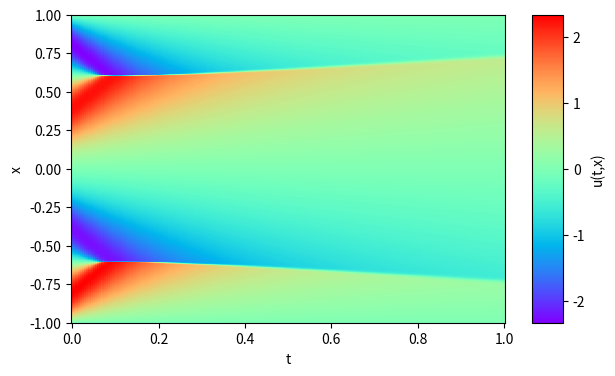
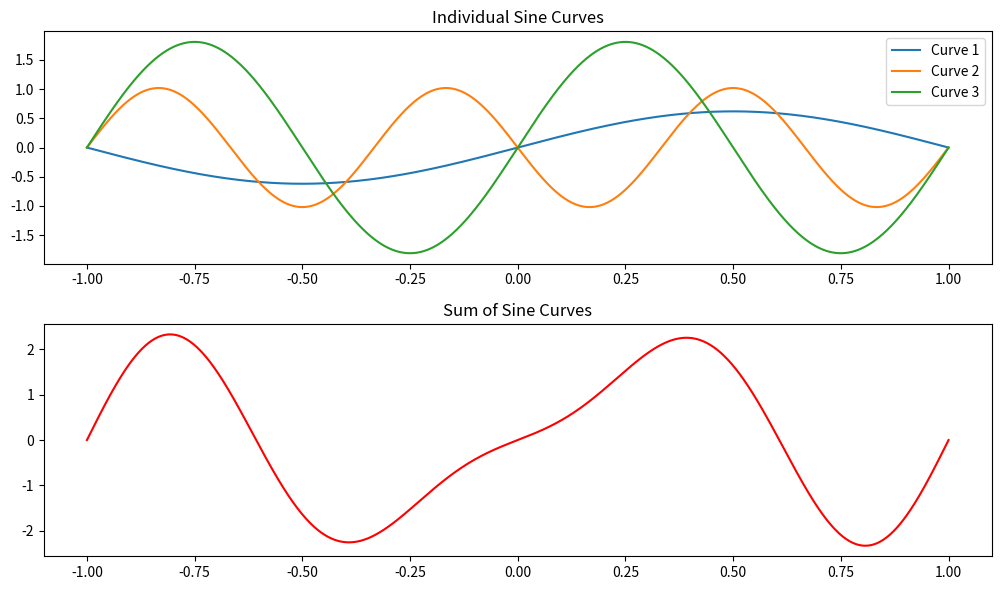

Source code (Python) for these figures, in order:
"""
fdm_main.py
In this python script I use odeint to solve the burger's PDE via taking finite differences.
"""
from scipy.integrate import odeint
import numpy as np
import matplotlib.pyplot as plt
import time
# Sine wave:
def generate_sine_wave(invert,amplitude, frequency, N):
    amplitude = amplitude
    frequency = frequency
    invert = invert

    x = np.linspace(-1, 1, N+1)
    y = invert*amplitude * np.sin(np.pi * frequency * x)
    return y
# Cosine wave:
def generate_cos_wave(invert,amplitude, frequency, N):
    amplitude = amplitude
    frequency = frequency
    invert = invert

    x = np.linspace(-1, 1, N+1)
    y = invert*amplitude * np.cos(2 * np.pi * frequency * x)
    return y
# u is a vector with every point being at a different x
N = 800 # 400 # 4080            # 510, 1020, 2040, 4080
nt = 201  # 101  # 1601           # 200+1, 400+1, 800+1, 1600+1
dx = 2 / N
b = 0.01 / np.pi  # viscosity term


# Define Function to pass to odeint
def burgers(u_int, t, b, N):
    u_local = np.zeros([N + 1])
    u_local[1:N] = u_int
    dudt = np.zeros([N - 1])

    for i in range(1, N):
        dudt[i - 1] = b * (u_local[i + 1] - 2 * u_local[i] + u_local[i - 1]) / (
            dx * dx
        ) - u_local[i] * (u_local[i + 1] - u_local[i - 1]) / (
            2 * dx
        )  # Changed and commented out previous version
    return dudt

# Different initial conditions:
# IC 2 ### IMPORTANT NOTE frequency needs multiplying by 2 as used 2 * frequency * pi in original sin function
# Only for IC2 and IC3
# curve1=generate_sine_wave(-1,0.77,4,N) # so f = 4
# curve2=generate_sine_wave(-1,0.74,10,N) # so f = 10
# curve3=generate_sine_wave(1,1.79,4,N) # f=4
# curve4=generate_sine_wave(1,0.53,10,N) # f =10

# IC 3 #
curve1=generate_sine_wave(1, 0.62, 1,N) # f=1
curve2=generate_sine_wave(-1, 1.02, 3,N) # f=3
curve3=generate_sine_wave(1, 1.81, 2,N) # f=2

#reverted f for these
# IC 4 
# curve1=generate_sine_wave(1,1,2,N) # f=2

# IC 5
# curve1=generate_sine_wave(-1,1.5,1,N) #f=1

# Tests
# curve1=generate_sine_wave(1, 1.06, 1.0,N)
# curve2=generate_sine_wave(-1, 1.82, 1.0,N)
# curve3=generate_sine_wave(-1, 0.94, 0.5,N)
# curve4=generate_cos_wave(1, 1.18, 0.75,N)

# curve1=generate_sine_wave(1, 1.58, 2,N)
# curve2=generate_sine_wave(-1, 0.93, 2,N)
# curve3=generate_sine_wave(-1, 0.64, 1,N)
# curve4=generate_sine_wave(-1, 1.95, 1,N)
# u0 = curve1 + curve2 + curve3 + curve4 # IC 2
u0 = curve1 + curve2 + curve3 # IC 3
# u0 = curve1 # IC 4, 5

x0 = np.linspace(-1, 1, N + 1) 

# Interior u0 points
u0_int = u0[1:N]

# Define Time Interval
t = np.linspace(0, 1, nt)

print("Begin Calculation...\n")
start_time = time.time()

# Where the solution is computed
u_int = odeint(burgers, u0, t, args=(b,N+2))
# u_int = odeint(burgers, u0_int, t, args=(b, N))
u_int = np.transpose(u_int)
# Writing BC into array
## u[:, 0] = u0
u = np.zeros([N + 1, nt])
u[0, :] = 0
u[N, :] = 0
u[0:N+1, :] = u_int
print(t.shape)
print(x0.shape)
print(u.shape)

#-------------------------------------------------------------------------------
# Print time taken for main code to run
print("--- %s seconds ---" % (time.time() - start_time))

# Export Data
# np.savez(f"Burgers_N{N}_nt{nt}.npz", t=t, x=x0, exact=u)
print("\n --- Data Exported ---")

# Plot graph
fig = plt.figure(figsize=(7, 4))
plt.pcolormesh(t, x0, u, cmap="rainbow")
plt.xlabel("t")
plt.ylabel("x")
cbar = plt.colorbar(pad=0.05, aspect=10)
cbar.set_label("u(t,x)")

plt.figure(figsize=(10, 6))

plt.subplot(2, 1, 1)
plt.plot(np.linspace(-1, 1, N+1), curve1, label='Curve 1')
plt.plot(np.linspace(-1, 1, N+1), curve2, label='Curve 2')
plt.plot(np.linspace(-1, 1, N+1), curve3, label='Curve 3')
# plt.plot(np.linspace(-1, 1, N+1), curve4, label='Curve 4')
plt.title('Individual Sine Curves')
plt.legend()

plt.subplot(2, 1, 2)
plt.plot(np.linspace(-1, 1, N+1), u0, label='Sum of Curves', color='red')
plt.title('Sum of Sine Curves')

plt.tight_layout()
plt.show()